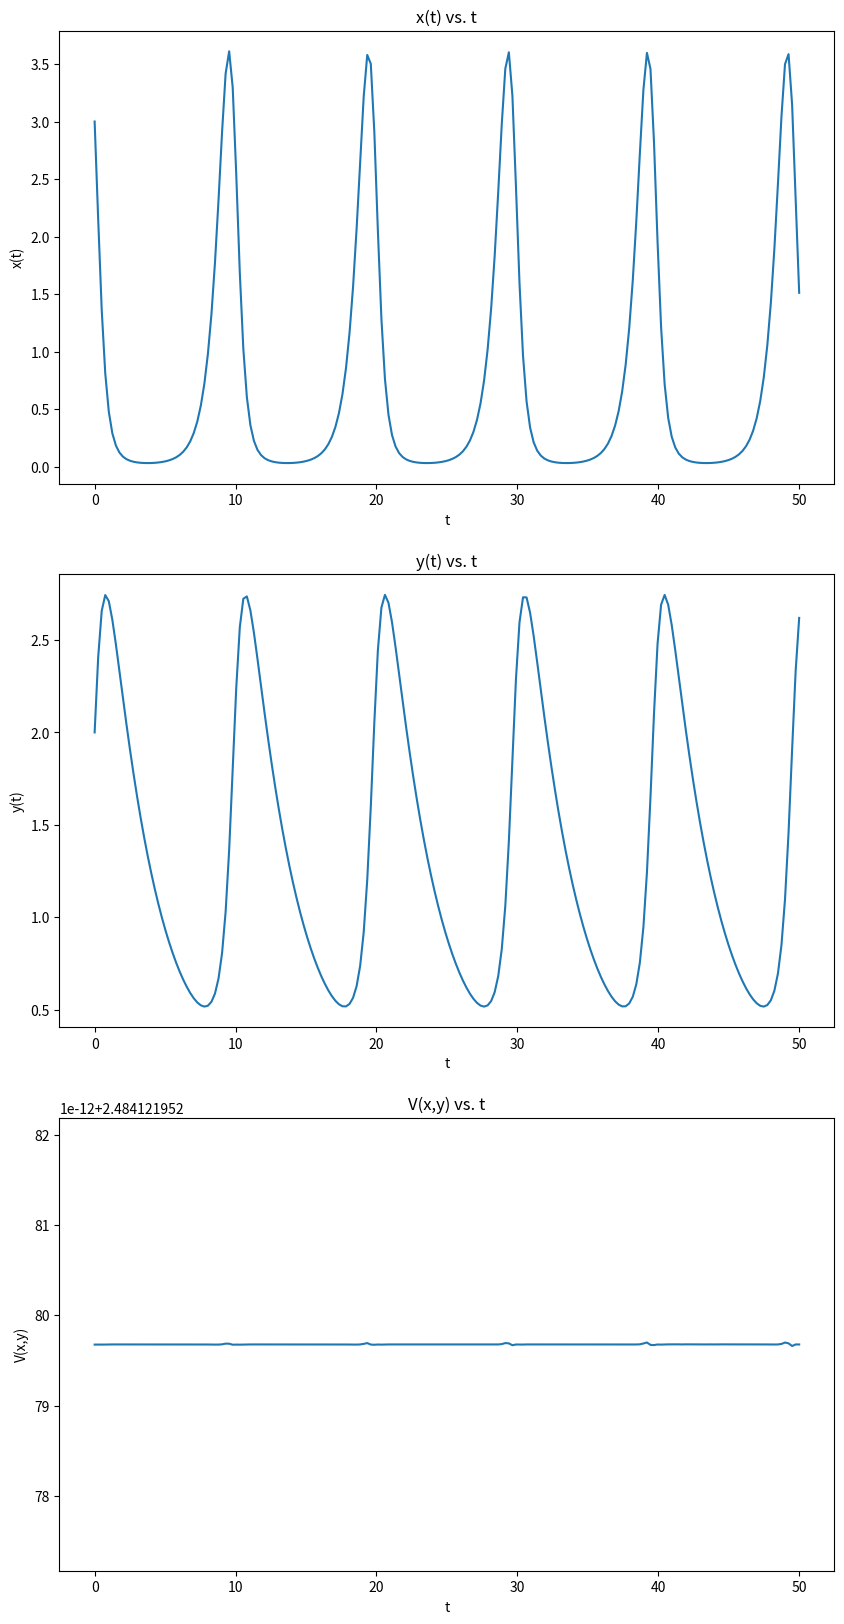
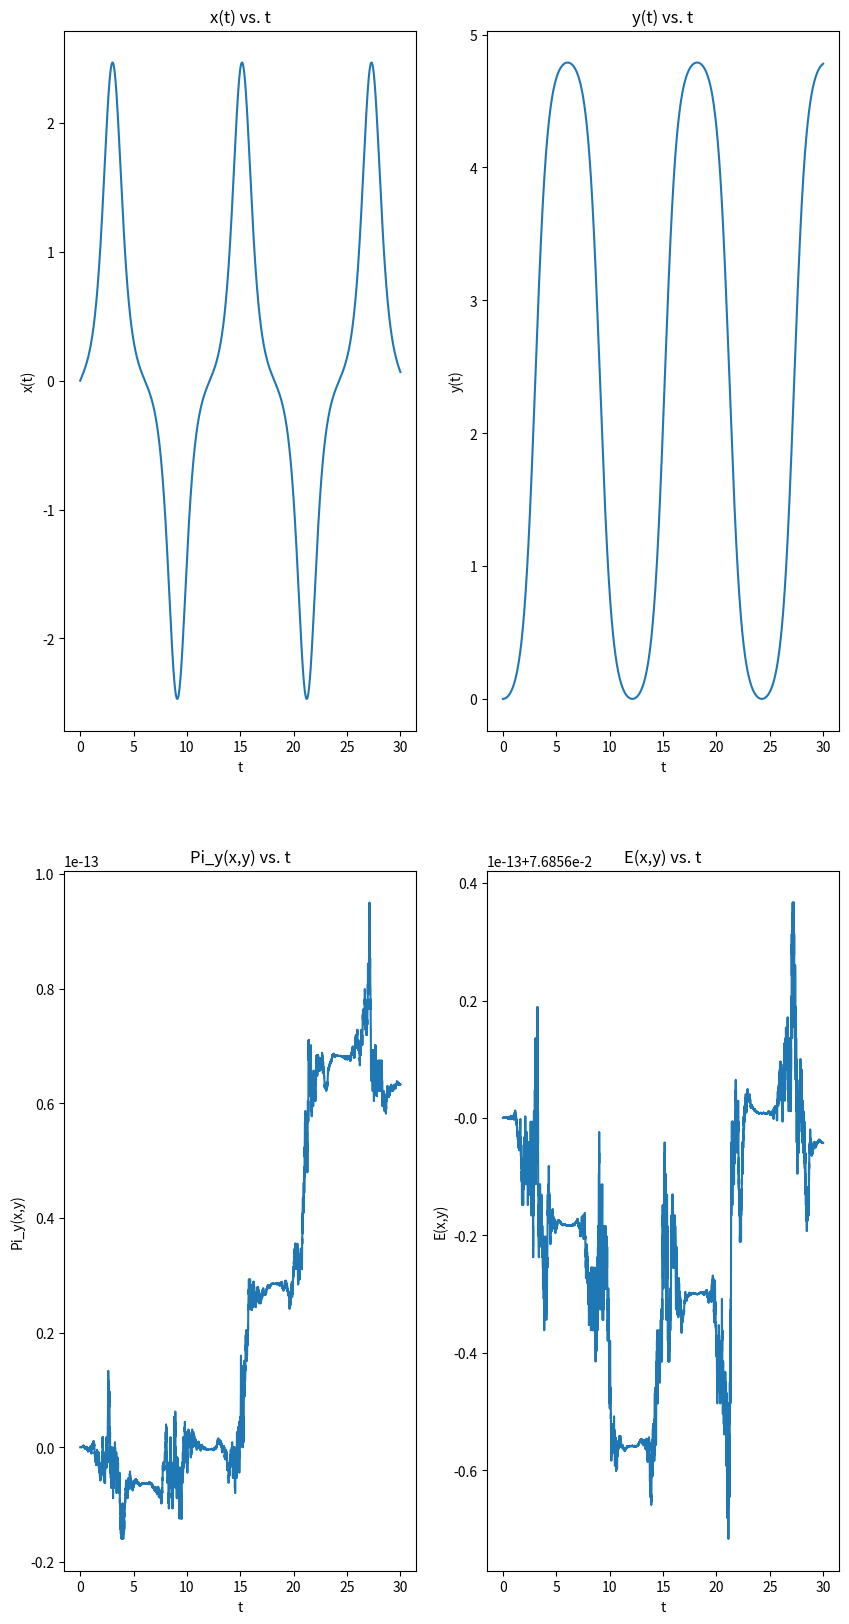
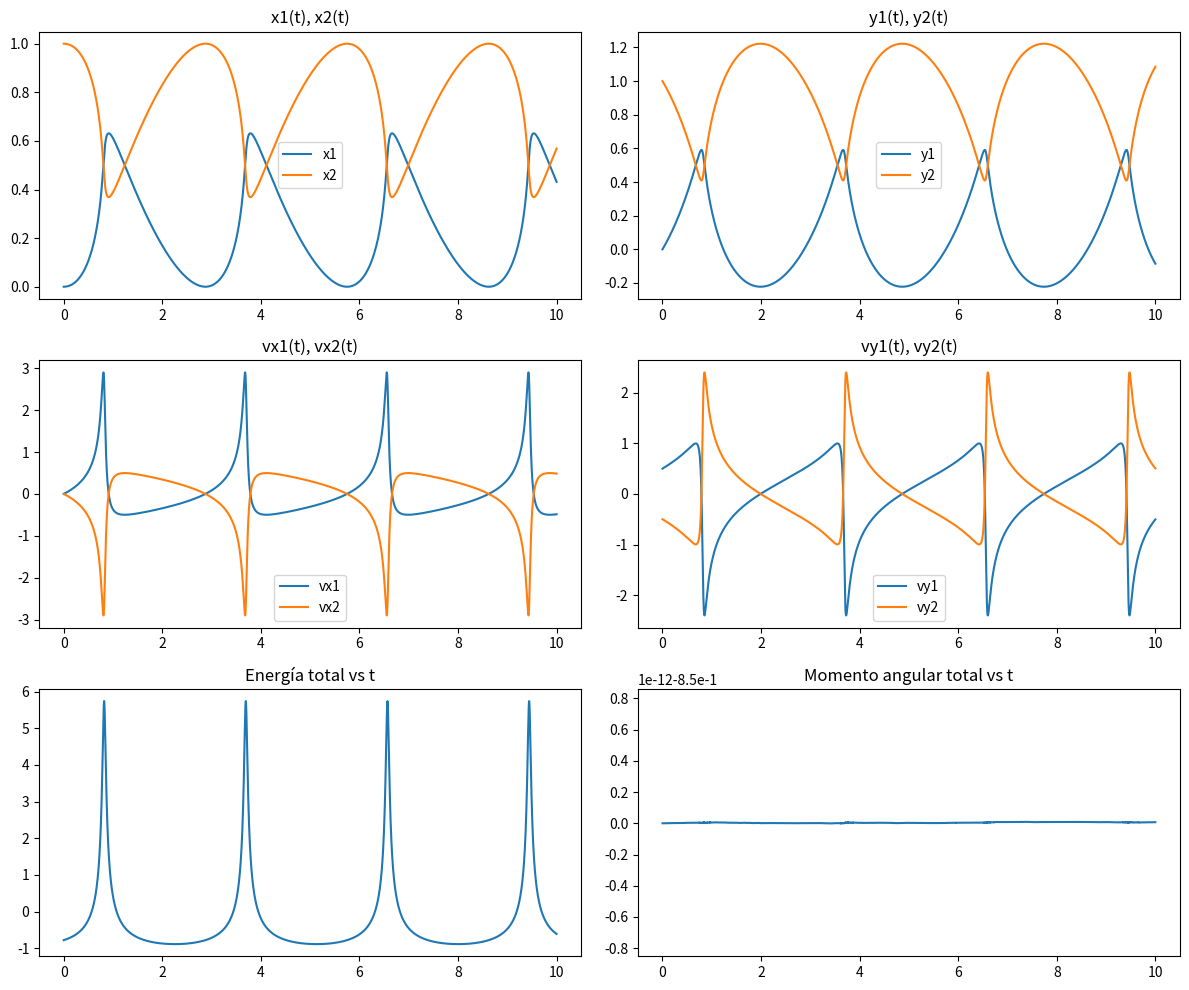

These charts were generated, in order, by the following Python code:
import numpy as np
import matplotlib.pyplot as plt
from scipy.integrate import solve_ivp
import matplotlib.animation as animation

#PUNTO 1
#1.a. Sistema depredador-presa
def F_1_a(t, Y): #Recibe tiempo de simulación t y vector de estado Y
    x, y = Y #Son dos ecuaciones de primer orden, solo se necesitan 2 entradas en el vector de estado
    return np.array([2*x - 1.5*x*y,
                     -0.3*y + 0.4*x*y]) #Retorna la derivada temporal del vector de estado
    
solucion_1_a = solve_ivp(
    fun=F_1_a, #Pasamos la función de vector de estado
    t_span=(0,50.), #Tiempo de simulación 50s
    y0=np.array([3., 2.]), #Valores iniciales x_0 = 3, y_0 = 2
    max_step=0.05, #dt=0.05
    dense_output=True,
    method="DOP853" #Usamos el método  Runge-Kutta implícito de la familia de orden 5 RadauIIA
)

def V(x,y): #Definimos la función que se debe conservar
    return 0.4*x - 0.3*np.log(x) + 1.5*y - 2*np.log(y)

t = np.linspace(0, 50, 200) #Creamos el linspace del tiempo en el que se va a evaluar la solucón
x = solucion_1_a.sol(t)[0] #Evaluamos la solución para x en t
y = solucion_1_a.sol(t)[1] #Evaluamos la solución para y en t

fig, ax = plt.subplots(3, 1, figsize=(10,20))
ax[0].plot(t, x) #Graficamos x vs. t
ax[0].set_title("x(t) vs. t")
ax[0].set_xlabel("t")
ax[0].set_ylabel("x(t)")
ax[1].plot(t, y)
ax[1].set_title("y(t) vs. t") #Graficamos y vs. t
ax[1].set_xlabel("t")
ax[1].set_ylabel("y(t)")
ax[2].plot(t, V(x,y)) #Graficamos la cantidad conservada vs. t
ax[2].set_title("V(x,y) vs. t")
ax[2].set_xlabel("t")
ax[2].set_ylabel("V(x,y)")
plt.savefig("1.a.pdf")

#1.b. Problema de Landau
c = 1
q = 7.5284
B_0 = 0.438
E_0 = 0.7423
m = 3.8428
k = 1.0014
def F_1_b(t, Y): #Recibe tiempo de simulación t y vector de estado Y
    x, y, v_x, v_y = Y #Son dos ecuaciones de segundo orden, se necesitan 4 entradas en el vector de estado
    return np.array([v_x,
                     v_y,
                     (q/m)*(E_0*(np.sin(k*x) + k*x*np.cos(k*x)) - (B_0/c)*v_y),
                     v_x*(q*B_0)/(m*c)]) #Retorna la derivada temporal del vector de estado
    
solucion_1_b = solve_ivp(
    fun=F_1_b, #Pasamos la función de vector de estado
    t_span=(0,30.), #Tiempo de simulación 30s
    y0=np.array([0., 0., 0.2, 0.]), #Valores iniciales x_0 = 0, y_0 = 0, vx_0 = 0.2 y vy_0 = 0
    max_step=0.001, #dt=0.03
    dense_output=True,
    atol=1e-9, rtol=1e-9,
    method="DOP853" #Usamos el método explícito Runge Kutta de orden 8
)

def Pi_y(x, y, v_x, v_y): #Definimos el momento conjugado a conservar
    return m*v_y - (q*B_0/c)*x

def E(x, y, v_x, v_y): #Definimos la energía total a conservar
    return (m/2)*(v_x**2 + v_y**2) - q*E_0*x*np.sin(k*x)

t = np.linspace(0, 30, 10000) #Creamos el linspace del tiempo en el que se va a evaluar la solucón
x = solucion_1_b.sol(t)[0] #Evaluamos la solución para x en t
y = solucion_1_b.sol(t)[1] #Evaluamos la solución para y en t
v_x = solucion_1_b.sol(t)[2] #Evaluamos la solución para v_x en t
v_y = solucion_1_b.sol(t)[3] #Evaluamos la solución para v_y en t

fig, ax = plt.subplots(2, 2, figsize=(10,20))
ax[0][0].plot(t, x) #Graficamos x vs. t
ax[0][0].set_title("x(t) vs. t")
ax[0][0].set_xlabel("t")
ax[0][0].set_ylabel("x(t)")
ax[0][1].plot(t, y) #Graficamos y vs. t
ax[0][1].set_title("y(t) vs. t")
ax[0][1].set_xlabel("t")
ax[0][1].set_ylabel("y(t)")
ax[1][0].plot(t, Pi_y(x,y, v_x, v_y)) #Graficamos el momento conjugado vs. t
ax[1][0].set_title("Pi_y(x,y) vs. t")
ax[1][0].set_xlabel("t")
ax[1][0].set_ylabel("Pi_y(x,y)")
ax[1][1].plot(t, E(x,y, v_x, v_y)) #Graficamos la energía total vs. t
ax[1][1].set_title("E(x,y) vs. t")
ax[1][1].set_xlabel("t")
ax[1][1].set_ylabel("E(x,y)")
plt.savefig("1.b.pdf")

#1.c.
G = 1.0
m = 1.7

def F_1_c(t, Y):
    x1, y1, x2, y2, vx1, vy1, vx2, vy2 = Y #Son cuatro ecuaciones de segundo orden, se necesitan 8 entradas en el vector de estado.
    return np.array([vx1,
                     vy1,
                     vx2,
                     vy2,
                     G*m*(x2-x1)/((x2-x1)**2 + (y2-y1)**2)**1.5,
                     G*m*(y2-y1)/((x2-x1)**2 + (y2-y1)**2)**1.5,
                    -G*m*(x2-x1)/((x2-x1)**2 + (y2-y1)**2)**1.5,
                    -G*m*(y2-y1)/((x2-x1)**2 + (y2-y1)**2)**1.5])

solucion_1_c = solve_ivp(
    fun=F_1_c, #Pasamos la función de vector de estado
    t_span=(0,10.), #Tiempo de simulación 10s
    y0=np.array([0., 0., 1., 1., 0., 0.5, 0., -0.5]), #Valores iniciales (x_1, y_1) = (0, 0), (x_2, y_2) = (1, 1), (vx_1, vy_1) = (0, 0.5), (vx_2, vy_2) = (0, -0.5).
    max_step=0.001, #dt=0.001
    dense_output=True,
    atol=1e-9, rtol=1e-9,
    method="DOP853" #Usamos el método explícito Runge Kutta de orden 8
)

def E_tot(x1, y1, x2, y2, vx1, vy1, vx2, vy2): #E = T + V a conservar
    return (m/2)*(vx1**2 + vy1**2) + (m/2)*(vx2**2 + vy2**2) - G*m/np.sqrt((x2-x1)**2 + (y2-y1)**2)

def L(x1, y1, x2, y2, vx1, vy1, vx2, vy2): #L = r x p a conservar
    return m*(x1*vy1 - y1*vx1) + m*(x2*vy2 - y2*vx2)

t = np.linspace(0, 10, 10000)
x1, y1, x2, y2, vx1, vy1, vx2, vy2 = solucion_1_c.sol(t)

# Cantidades conservadas
E_vals = E_tot(x1, y1, x2, y2, vx1, vy1, vx2, vy2)
L_vals = L(x1, y1, x2, y2, vx1, vy1, vx2, vy2)

# Hacemos subplots
fig, ax = plt.subplots(3, 2, figsize=(12, 10))

ax[0,0].plot(t, x1, label="x1")
ax[0,0].plot(t, x2, label="x2")
ax[0,0].set_title("x1(t), x2(t)")
ax[0,0].legend()

ax[0,1].plot(t, y1, label="y1")
ax[0,1].plot(t, y2, label="y2")
ax[0,1].set_title("y1(t), y2(t)")
ax[0,1].legend()

ax[1,0].plot(t, vx1, label="vx1")
ax[1,0].plot(t, vx2, label="vx2")
ax[1,0].set_title("vx1(t), vx2(t)")
ax[1,0].legend()

ax[1,1].plot(t, vy1, label="vy1")
ax[1,1].plot(t, vy2, label="vy2")
ax[1,1].set_title("vy1(t), vy2(t)")
ax[1,1].legend()

ax[2,0].plot(t, E_vals)
ax[2,0].set_title("Energía total vs t")

ax[2,1].plot(t, L_vals)
ax[2,1].set_title("Momento angular total vs t")

plt.tight_layout()
plt.savefig("1_c_resultados.pdf")